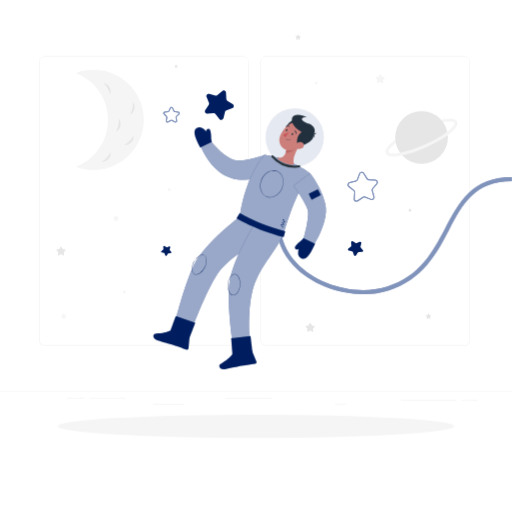
t = 0.00 s
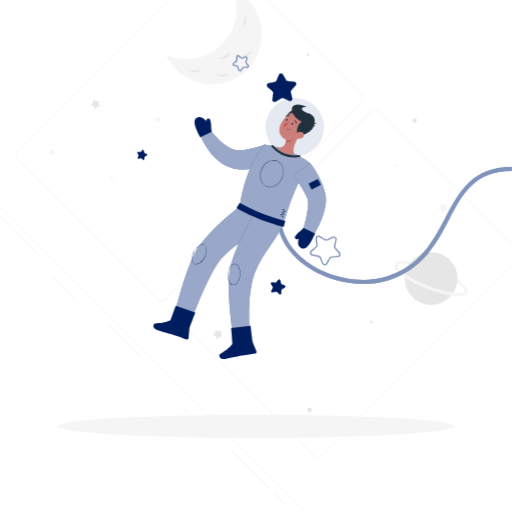
t = 0.75 s
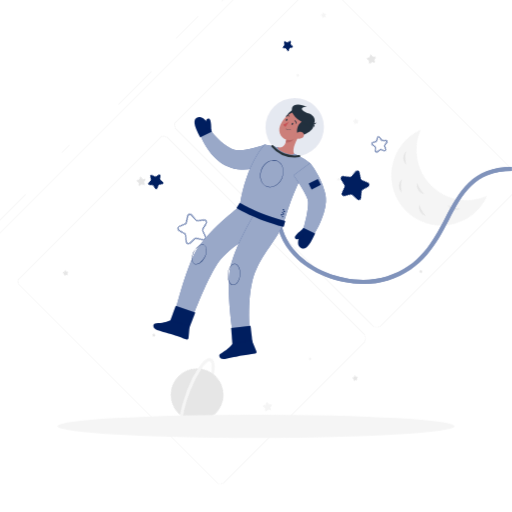
t = 2.25 s
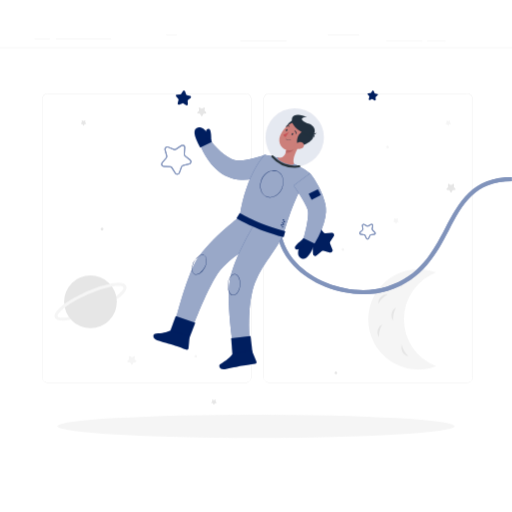
t = 3.00 s
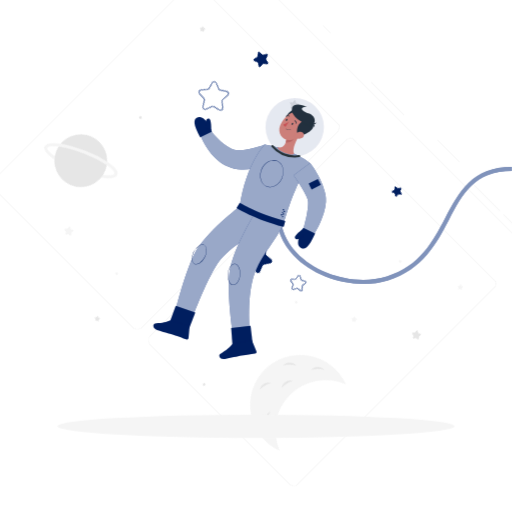
t = 3.75 s
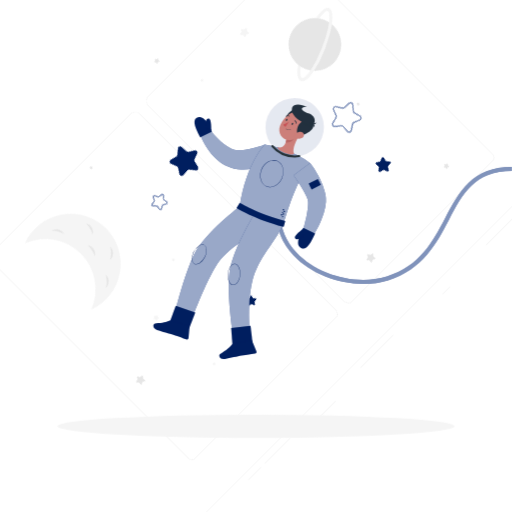
t = 5.25 s

The animated SVG that drew these frames (rendered in a browser with its animation timeline set to each time). Animation: 2 CSS @keyframes rules; one cycle of 6.00 s, repeats indefinitely.

<svg class="animated" id="freepik_stories-astronaut" xmlns="http://www.w3.org/2000/svg" viewBox="0 0 500 500" version="1.1" xmlns:xlink="http://www.w3.org/1999/xlink" xmlns:svgjs="http://svgjs.com/svgjs"><style>svg#freepik_stories-astronaut:not(.animated) .animable {opacity: 0;}svg#freepik_stories-astronaut.animated #freepik--background-complete--inject-25 {animation: 6s Infinite  linear spin;animation-delay: 0s;}svg#freepik_stories-astronaut.animated #freepik--Stars--inject-25 {animation: 6s Infinite  linear spin;animation-delay: 0s;}svg#freepik_stories-astronaut.animated #freepik--Character--inject-25 {animation: 1.5s Infinite  linear floating;animation-delay: 0s;}         @keyframes spin {             from {                 transform: rotate(0);               }               to {                 transform: rotate(360deg);               }         }                 @keyframes floating {                0% {                    opacity: 1;                    transform: translateY(0px);                }                50% {                    transform: translateY(-10px);                }                100% {                    opacity: 1;                    transform: translateY(0px);                }            }        </style><g id="freepik--background-complete--inject-25" class="animable" style="transform-origin: 250px 214.492px;"><rect y="382.4" width="500" height="0.25" style="fill: rgb(224, 224, 224); transform-origin: 250px 382.525px;" id="ely25jp0764sr" class="animable"></rect><rect x="327.22" y="395" width="10.48" height="0.25" style="fill: rgb(224, 224, 224); transform-origin: 332.46px 395.125px;" id="elyltaxutoga" class="animable"></rect><rect x="64.93" y="388.44" width="17.85" height="0.25" style="fill: rgb(224, 224, 224); transform-origin: 73.855px 388.565px;" id="eltf67zmdlbwh" class="animable"></rect><rect x="149.23" y="394.88" width="30.66" height="0.25" style="fill: rgb(224, 224, 224); transform-origin: 164.56px 395.005px;" id="eljdod5fc39pi" class="animable"></rect><rect x="220.09" y="389.17" width="45.25" height="0.25" style="fill: rgb(224, 224, 224); transform-origin: 242.715px 389.295px;" id="elftxips2z0s" class="animable"></rect><rect x="391.44" y="390.76" width="53.95" height="0.25" style="fill: rgb(224, 224, 224); transform-origin: 418.415px 390.885px;" id="elewgovktv84p" class="animable"></rect><rect x="87.61" y="388.44" width="35.34" height="0.25" style="fill: rgb(224, 224, 224); transform-origin: 105.28px 388.565px;" id="elyiyi93p2ur" class="animable"></rect><rect x="451.22" y="390.88" width="14.97" height="0.25" style="fill: rgb(224, 224, 224); transform-origin: 458.705px 391.005px;" id="elx38757czfu" class="animable"></rect><path d="M237,337.8H43.91a5.71,5.71,0,0,1-5.7-5.71V60.66A5.71,5.71,0,0,1,43.91,55H237a5.71,5.71,0,0,1,5.71,5.71V332.09A5.71,5.71,0,0,1,237,337.8ZM43.91,55.2a5.46,5.46,0,0,0-5.45,5.46V332.09a5.46,5.46,0,0,0,5.45,5.46H237a5.47,5.47,0,0,0,5.46-5.46V60.66A5.47,5.47,0,0,0,237,55.2Z" style="fill: rgb(224, 224, 224); transform-origin: 140.46px 196.4px;" id="el4t8modfcvcs" class="animable"></path><path d="M453.31,337.8H260.21a5.72,5.72,0,0,1-5.71-5.71V60.66A5.72,5.72,0,0,1,260.21,55h193.1A5.71,5.71,0,0,1,459,60.66V332.09A5.71,5.71,0,0,1,453.31,337.8ZM260.21,55.2a5.47,5.47,0,0,0-5.46,5.46V332.09a5.47,5.47,0,0,0,5.46,5.46h193.1a5.47,5.47,0,0,0,5.46-5.46V60.66a5.47,5.47,0,0,0-5.46-5.46Z" style="fill: rgb(224, 224, 224); transform-origin: 356.75px 196.4px;" id="elidamw62gr" class="animable"></path><path d="M140.43,117A49,49,0,0,1,74,162.78a49,49,0,0,0,0-91.53A49,49,0,0,1,140.43,117Z" style="fill: rgb(245, 245, 245); transform-origin: 107.215px 117.015px;" id="elr1lbei4n7td" class="animable"></path><path d="M107,85.21a8.3,8.3,0,0,1,.51,7.08,20.48,20.48,0,0,0-2.3-6.07,21.43,21.43,0,0,0-4-5.14A8.33,8.33,0,0,1,107,85.21Z" style="fill: rgb(230, 230, 230); transform-origin: 104.641px 86.685px;" id="elbqv6bu83tjs" class="animable"></path><path d="M131.17,106.72a8.33,8.33,0,0,1-4.58,5.42,21,21,0,0,0,2.6-6,21.53,21.53,0,0,0,.73-6.46A8.31,8.31,0,0,1,131.17,106.72Z" style="fill: rgb(230, 230, 230); transform-origin: 129.029px 105.91px;" id="el167z1d0n5os" class="animable"></path><path d="M128.14,139a8.3,8.3,0,0,1-6.63,2.51,21.08,21.08,0,0,0,5.16-3.94,21.37,21.37,0,0,0,3.77-5.29A8.34,8.34,0,0,1,128.14,139Z" style="fill: rgb(230, 230, 230); transform-origin: 126px 136.908px;" id="eliz3gh1yhpih" class="animable"></path><path d="M105.75,155.4a8.31,8.31,0,0,1-6.63,2.52,21.71,21.71,0,0,0,8.93-9.24A8.29,8.29,0,0,1,105.75,155.4Z" style="fill: rgb(230, 230, 230); transform-origin: 103.611px 153.313px;" id="elhnjve75iqut" class="animable"></path><path d="M117.57,122.78a8.31,8.31,0,0,1-4.31,5.63A21.81,21.81,0,0,0,116,115.86,8.24,8.24,0,0,1,117.57,122.78Z" style="fill: rgb(230, 230, 230); transform-origin: 115.516px 122.135px;" id="elzxc7ihtcj2" class="animable"></path><path d="M378.22,150.55a1.5,1.5,0,0,1-1.37-.89c-2.84-6.42,13.18-17.54,30.47-25.2s36.29-12.07,39.14-5.65a1.5,1.5,0,0,1-2.75,1.21c-1.27-2.86-15.6-1.5-35.17,7.18s-30.22,18.37-29,21.24a1.49,1.49,0,0,1-.76,2A1.46,1.46,0,0,1,378.22,150.55Z" style="fill: rgb(245, 245, 245); transform-origin: 411.554px 133.135px;" id="el1irfr4v3zf9" class="animable"></path><circle cx="411.65" cy="134.23" r="25.75" style="fill: rgb(230, 230, 230); transform-origin: 411.65px 134.23px;" id="elq4d0euuqvo" class="animable"></circle><path d="M384.38,152.78c-4.08,0-6.61-1-7.53-3.12a1.51,1.51,0,0,1,.77-2,1.49,1.49,0,0,1,2,.76c.4.9,3.12,2.06,10.81.74a109.43,109.43,0,0,0,24.37-7.91C434.34,132.6,445,122.89,443.71,120a1.5,1.5,0,0,1,2.75-1.21c2.84,6.42-13.18,17.54-30.47,25.2a113,113,0,0,1-25.08,8.13A39.09,39.09,0,0,1,384.38,152.78Z" style="fill: rgb(245, 245, 245); transform-origin: 411.753px 135.338px;" id="eloydfkuvzzii" class="animable"></path><path d="M371.89,72.94l.85,1.71a.68.68,0,0,0,.51.37l1.89.28a.68.68,0,0,1,.38,1.16l-1.37,1.34a.66.66,0,0,0-.19.6l.32,1.88a.68.68,0,0,1-1,.72l-1.69-.89a.72.72,0,0,0-.64,0l-1.69.89a.68.68,0,0,1-1-.72l.32-1.88a.64.64,0,0,0-.2-.6L367,76.46a.68.68,0,0,1,.38-1.16l1.89-.28a.68.68,0,0,0,.51-.37l.85-1.71A.68.68,0,0,1,371.89,72.94Z" style="fill: rgb(245, 245, 245); transform-origin: 371.26px 76.8012px;" id="el0zlxgoba8r8" class="animable"></path><path d="M60.13,241.19,61,242.9a.71.71,0,0,0,.51.38l1.89.27a.69.69,0,0,1,.38,1.17l-1.37,1.33a.67.67,0,0,0-.19.6l.32,1.89a.68.68,0,0,1-1,.72l-1.69-.89a.66.66,0,0,0-.64,0l-1.69.89a.68.68,0,0,1-1-.72l.32-1.89a.67.67,0,0,0-.19-.6l-1.37-1.33a.69.69,0,0,1,.38-1.17l1.89-.27a.71.71,0,0,0,.51-.38l.85-1.71A.68.68,0,0,1,60.13,241.19Z" style="fill: rgb(230, 230, 230); transform-origin: 59.53px 245.078px;" id="el5g2lptz51ik" class="animable"></path><path d="M303.57,315.8l.84,1.71a.67.67,0,0,0,.52.37l1.89.28a.68.68,0,0,1,.37,1.16l-1.36,1.34a.67.67,0,0,0-.2.6l.32,1.89a.68.68,0,0,1-1,.72l-1.69-.89a.64.64,0,0,0-.63,0l-1.7.89a.69.69,0,0,1-1-.72l.33-1.89a.7.7,0,0,0-.2-.6l-1.37-1.34a.68.68,0,0,1,.38-1.16l1.89-.28a.69.69,0,0,0,.52-.37l.84-1.71A.69.69,0,0,1,303.57,315.8Z" style="fill: rgb(230, 230, 230); transform-origin: 302.941px 319.679px;" id="el2p1mhr4qjw1" class="animable"></path><path d="M291.44,33.93l.51,1a.4.4,0,0,0,.3.22l1.13.16a.41.41,0,0,1,.23.7l-.82.8a.4.4,0,0,0-.11.36l.19,1.12a.4.4,0,0,1-.59.43l-1-.53a.42.42,0,0,0-.38,0l-1,.53a.41.41,0,0,1-.59-.43l.2-1.12a.43.43,0,0,0-.12-.36l-.82-.8a.41.41,0,0,1,.23-.7l1.13-.16a.4.4,0,0,0,.3-.22l.51-1A.41.41,0,0,1,291.44,33.93Z" style="fill: rgb(230, 230, 230); transform-origin: 291.09px 36.2532px;" id="elrr0mohqp5c" class="animable"></path><path d="M113.62,210.8l.51,1a.4.4,0,0,0,.3.22l1.13.17a.4.4,0,0,1,.23.69l-.82.8a.4.4,0,0,0-.11.36l.19,1.13a.41.41,0,0,1-.59.43l-1-.53a.37.37,0,0,0-.38,0l-1,.53a.41.41,0,0,1-.6-.43l.2-1.13a.43.43,0,0,0-.12-.36l-.82-.8a.4.4,0,0,1,.23-.69l1.13-.17a.4.4,0,0,0,.3-.22l.51-1A.4.4,0,0,1,113.62,210.8Z" style="fill: rgb(245, 245, 245); transform-origin: 113.265px 213.117px;" id="elg0envqyt2di" class="animable"></path><path d="M62.55,306.31l.5,1a.41.41,0,0,0,.31.23l1.13.16a.41.41,0,0,1,.22.7l-.81.8a.39.39,0,0,0-.12.36L64,310.7a.4.4,0,0,1-.59.43l-1-.53a.42.42,0,0,0-.38,0l-1,.53a.4.4,0,0,1-.59-.43l.19-1.12a.39.39,0,0,0-.12-.36l-.82-.8a.41.41,0,0,1,.23-.7l1.13-.16a.43.43,0,0,0,.31-.23l.5-1A.42.42,0,0,1,62.55,306.31Z" style="fill: rgb(245, 245, 245); transform-origin: 62.2007px 308.661px;" id="els3eraoitgw" class="animable"></path><path d="M418.78,306.46l.51,1a.4.4,0,0,0,.31.22l1.13.16a.41.41,0,0,1,.22.7l-.81.8a.4.4,0,0,0-.12.36l.19,1.12a.4.4,0,0,1-.59.43l-1-.53a.42.42,0,0,0-.38,0l-1,.53a.41.41,0,0,1-.6-.43l.2-1.12a.4.4,0,0,0-.12-.36l-.82-.8a.41.41,0,0,1,.23-.7l1.13-.16a.42.42,0,0,0,.31-.22l.5-1A.41.41,0,0,1,418.78,306.46Z" style="fill: rgb(230, 230, 230); transform-origin: 418.426px 308.779px;" id="el6eqy7ogmacm" class="animable"></path><circle cx="171.99" cy="64.81" r="1.33" style="fill: rgb(230, 230, 230); transform-origin: 171.99px 64.81px;" id="elan5qlnkjsvq" class="animable"></circle><path d="M310.18,81.08a1.33,1.33,0,1,1-1.33-1.32A1.33,1.33,0,0,1,310.18,81.08Z" style="fill: rgb(245, 245, 245); transform-origin: 308.85px 81.09px;" id="elqa0je0svzml" class="animable"></path><circle cx="165.18" cy="185.33" r="1.33" style="fill: rgb(245, 245, 245); transform-origin: 165.18px 185.33px;" id="el2vj645fgpfr" class="animable"></circle><path d="M122.83,285.26a1.33,1.33,0,1,1-1.32-1.32A1.32,1.32,0,0,1,122.83,285.26Z" style="fill: rgb(245, 245, 245); transform-origin: 121.5px 285.27px;" id="el0w0rc69k3oij" class="animable"></path><circle cx="400.33" cy="205.33" r="1.33" style="fill: rgb(230, 230, 230); transform-origin: 400.33px 205.33px;" id="elmqki9lr8ku" class="animable"></circle></g><g id="freepik--Shadow--inject-25" class="animable" style="transform-origin: 250px 416.24px;"><ellipse cx="250" cy="416.24" rx="193.89" ry="11.32" style="fill: rgb(245, 245, 245); transform-origin: 250px 416.24px;" id="elhlb4p3ffl4" class="animable"></ellipse></g><g id="freepik--Stars--inject-25" class="animable animator-active" style="transform-origin: 263.174px 169.166px;"><path d="M163.46,119.73a1.66,1.66,0,0,1-1.63-1.94l.55-3.17a.68.68,0,0,0-.19-.58l-2.31-2.25a1.65,1.65,0,0,1,.92-2.82l3.19-.46a.67.67,0,0,0,.49-.36l1.42-2.89a1.66,1.66,0,0,1,3,0l1.42,2.89a.67.67,0,0,0,.5.36L174,109a1.65,1.65,0,0,1,.92,2.82L172.58,114a.65.65,0,0,0-.18.58l.54,3.17a1.65,1.65,0,0,1-2.4,1.74l-2.85-1.5a.63.63,0,0,0-.61,0l-2.85,1.49A1.64,1.64,0,0,1,163.46,119.73Zm3.93-14.39a.63.63,0,0,0-.59.36l-1.43,2.89a1.65,1.65,0,0,1-1.24.91l-3.19.46a.65.65,0,0,0-.36,1.11l2.31,2.25a1.66,1.66,0,0,1,.47,1.47l-.54,3.17a.65.65,0,0,0,.94.69l2.86-1.5a1.65,1.65,0,0,1,1.53,0l2.86,1.5A.65.65,0,0,0,172,118l-.54-3.17a1.69,1.69,0,0,1,.47-1.47l2.31-2.25a.64.64,0,0,0,.17-.67.65.65,0,0,0-.53-.44l-3.19-.46a1.65,1.65,0,0,1-1.24-.91L168,105.7A.63.63,0,0,0,167.39,105.34Z" style="fill: rgb(0, 38, 119); transform-origin: 167.4px 112.021px;" id="el4jbcpxikyyr" class="animable"></path><g id="elpmvusgq88k"><path d="M163.46,119.73a1.66,1.66,0,0,1-1.63-1.94l.55-3.17a.68.68,0,0,0-.19-.58l-2.31-2.25a1.65,1.65,0,0,1,.92-2.82l3.19-.46a.67.67,0,0,0,.49-.36l1.42-2.89a1.66,1.66,0,0,1,3,0l1.42,2.89a.67.67,0,0,0,.5.36L174,109a1.65,1.65,0,0,1,.92,2.82L172.58,114a.65.65,0,0,0-.18.58l.54,3.17a1.65,1.65,0,0,1-2.4,1.74l-2.85-1.5a.63.63,0,0,0-.61,0l-2.85,1.49A1.64,1.64,0,0,1,163.46,119.73Zm3.93-14.39a.63.63,0,0,0-.59.36l-1.43,2.89a1.65,1.65,0,0,1-1.24.91l-3.19.46a.65.65,0,0,0-.36,1.11l2.31,2.25a1.66,1.66,0,0,1,.47,1.47l-.54,3.17a.65.65,0,0,0,.94.69l2.86-1.5a1.65,1.65,0,0,1,1.53,0l2.86,1.5A.65.65,0,0,0,172,118l-.54-3.17a1.69,1.69,0,0,1,.47-1.47l2.31-2.25a.64.64,0,0,0,.17-.67.65.65,0,0,0-.53-.44l-3.19-.46a1.65,1.65,0,0,1-1.24-.91L168,105.7A.63.63,0,0,0,167.39,105.34Z" style="fill: rgb(255, 255, 255); opacity: 0.5; transform-origin: 167.4px 112.021px;" class="animable"></path></g><path d="M220.65,90.49l.29,6.17a2.19,2.19,0,0,0,1,1.77l5.24,3.26a2.21,2.21,0,0,1-.39,3.94l-5.77,2.18a2.18,2.18,0,0,0-1.36,1.53l-1.48,6a2.21,2.21,0,0,1-3.87.86l-3.86-4.82a2.16,2.16,0,0,0-1.88-.82l-6.15.44a2.21,2.21,0,0,1-2-3.41l3.39-5.16a2.18,2.18,0,0,0,.2-2l-2.32-5.72a2.21,2.21,0,0,1,2.62-3l5.95,1.63a2.21,2.21,0,0,0,2-.44l4.72-4A2.21,2.21,0,0,1,220.65,90.49Z" style="fill: rgb(0, 38, 119); transform-origin: 214.14px 102.687px;" id="el0ajpbzm1cd7" class="animable"></path><g id="elmkmluvkde"><path d="M220.65,90.49l.29,6.17a2.19,2.19,0,0,0,1,1.77l5.24,3.26a2.21,2.21,0,0,1-.39,3.94l-5.77,2.18a2.18,2.18,0,0,0-1.36,1.53l-1.48,6a2.21,2.21,0,0,1-3.87.86l-3.86-4.82a2.16,2.16,0,0,0-1.88-.82l-6.15.44a2.21,2.21,0,0,1-2-3.41l3.39-5.16a2.18,2.18,0,0,0,.2-2l-2.32-5.72a2.21,2.21,0,0,1,2.62-3l5.95,1.63a2.21,2.21,0,0,0,2-.44l4.72-4A2.21,2.21,0,0,1,220.65,90.49Z" style="opacity: 0.2; transform-origin: 214.14px 102.687px;" class="animable"></path></g><path d="M348.13,196.88a2.74,2.74,0,0,1-2.7-2.9l.42-6.16a1.7,1.7,0,0,0-.64-1.45l-4.83-3.84a2.71,2.71,0,0,1,1-4.75l6-1.5a1.66,1.66,0,0,0,1.18-1.06l2.16-5.78a2.71,2.71,0,0,1,4.83-.49l3.28,5.23a1.69,1.69,0,0,0,1.37.8l6.17.27a2.71,2.71,0,0,1,2,4.44l-4,4.73A1.71,1.71,0,0,0,364,186l1.65,5.95a2.69,2.69,0,0,1-.8,2.74,2.72,2.72,0,0,1-2.82.5l-5.72-2.31a1.71,1.71,0,0,0-1.58.16l-5.14,3.41A2.75,2.75,0,0,1,348.13,196.88Zm5.15-28.2h-.18a1.67,1.67,0,0,0-1.43,1.1l-2.16,5.78a2.67,2.67,0,0,1-1.88,1.68l-6,1.5a1.71,1.71,0,0,0-.65,3l4.83,3.84a2.69,2.69,0,0,1,1,2.3l-.42,6.16a1.67,1.67,0,0,0,.84,1.59,1.7,1.7,0,0,0,1.8,0l5.15-3.41a2.71,2.71,0,0,1,2.5-.26l5.73,2.31a1.71,1.71,0,0,0,2.28-2l-1.65-5.95a2.7,2.7,0,0,1,.53-2.46l4-4.73a1.72,1.72,0,0,0-1.24-2.81l-6.16-.26a2.72,2.72,0,0,1-2.18-1.27l-3.27-5.23A1.68,1.68,0,0,0,353.28,168.68Z" style="fill: rgb(0, 38, 119); transform-origin: 354.172px 182.282px;" id="elkclgw9byojg" class="animable"></path><g id="ellf66kpg2qb"><path d="M348.13,196.88a2.74,2.74,0,0,1-2.7-2.9l.42-6.16a1.7,1.7,0,0,0-.64-1.45l-4.83-3.84a2.71,2.71,0,0,1,1-4.75l6-1.5a1.66,1.66,0,0,0,1.18-1.06l2.16-5.78a2.71,2.71,0,0,1,4.83-.49l3.28,5.23a1.69,1.69,0,0,0,1.37.8l6.17.27a2.71,2.71,0,0,1,2,4.44l-4,4.73A1.71,1.71,0,0,0,364,186l1.65,5.95a2.69,2.69,0,0,1-.8,2.74,2.72,2.72,0,0,1-2.82.5l-5.72-2.31a1.71,1.71,0,0,0-1.58.16l-5.14,3.41A2.75,2.75,0,0,1,348.13,196.88Zm5.15-28.2h-.18a1.67,1.67,0,0,0-1.43,1.1l-2.16,5.78a2.67,2.67,0,0,1-1.88,1.68l-6,1.5a1.71,1.71,0,0,0-.65,3l4.83,3.84a2.69,2.69,0,0,1,1,2.3l-.42,6.16a1.67,1.67,0,0,0,.84,1.59,1.7,1.7,0,0,0,1.8,0l5.15-3.41a2.71,2.71,0,0,1,2.5-.26l5.73,2.31a1.71,1.71,0,0,0,2.28-2l-1.65-5.95a2.7,2.7,0,0,1,.53-2.46l4-4.73a1.72,1.72,0,0,0-1.24-2.81l-6.16-.26a2.72,2.72,0,0,1-2.18-1.27l-3.27-5.23A1.68,1.68,0,0,0,353.28,168.68Z" style="fill: rgb(255, 255, 255); opacity: 0.5; transform-origin: 354.172px 182.282px;" class="animable"></path></g><path d="M352.79,237.56l-.82,3.08a1.11,1.11,0,0,0,.24,1l2.07,2.42a1.14,1.14,0,0,1-.81,1.88l-3.18.17a1.16,1.16,0,0,0-.91.55l-1.66,2.72a1.15,1.15,0,0,1-2-.19l-1.14-3a1.17,1.17,0,0,0-.8-.7l-3.1-.74a1.14,1.14,0,0,1-.46-2l2.48-2a1.14,1.14,0,0,0,.41-1l-.25-3.18a1.14,1.14,0,0,1,1.75-1l2.68,1.73a1.17,1.17,0,0,0,1.06.1l2.94-1.23A1.15,1.15,0,0,1,352.79,237.56Z" style="fill: rgb(0, 38, 119); transform-origin: 347.174px 242.635px;" id="elz2qe5tg2wab" class="animable"></path><g id="elmodl2lrzp6s"><path d="M352.79,237.56l-.82,3.08a1.11,1.11,0,0,0,.24,1l2.07,2.42a1.14,1.14,0,0,1-.81,1.88l-3.18.17a1.16,1.16,0,0,0-.91.55l-1.66,2.72a1.15,1.15,0,0,1-2-.19l-1.14-3a1.17,1.17,0,0,0-.8-.7l-3.1-.74a1.14,1.14,0,0,1-.46-2l2.48-2a1.14,1.14,0,0,0,.41-1l-.25-3.18a1.14,1.14,0,0,1,1.75-1l2.68,1.73a1.17,1.17,0,0,0,1.06.1l2.94-1.23A1.15,1.15,0,0,1,352.79,237.56Z" style="opacity: 0.2; transform-origin: 347.174px 242.635px;" class="animable"></path></g><path d="M166.19,241.59l-.56,2.09a.8.8,0,0,0,.16.7L167.2,246a.78.78,0,0,1-.55,1.28l-2.16.12a.75.75,0,0,0-.61.37l-1.13,1.84a.77.77,0,0,1-1.38-.12l-.78-2a.77.77,0,0,0-.54-.48l-2.1-.5a.77.77,0,0,1-.31-1.35l1.67-1.36a.77.77,0,0,0,.29-.66l-.18-2.16a.78.78,0,0,1,1.2-.71l1.81,1.17a.77.77,0,0,0,.72.07l2-.83A.77.77,0,0,1,166.19,241.59Z" style="fill: rgb(0, 38, 119); transform-origin: 162.368px 245.065px;" id="elnq6i61vqnv" class="animable"></path><g id="el9by6ixoj6n9"><path d="M166.19,241.59l-.56,2.09a.8.8,0,0,0,.16.7L167.2,246a.78.78,0,0,1-.55,1.28l-2.16.12a.75.75,0,0,0-.61.37l-1.13,1.84a.77.77,0,0,1-1.38-.12l-.78-2a.77.77,0,0,0-.54-.48l-2.1-.5a.77.77,0,0,1-.31-1.35l1.67-1.36a.77.77,0,0,0,.29-.66l-.18-2.16a.78.78,0,0,1,1.2-.71l1.81,1.17a.77.77,0,0,0,.72.07l2-.83A.77.77,0,0,1,166.19,241.59Z" style="opacity: 0.2; transform-origin: 162.368px 245.065px;" class="animable"></path></g></g><g id="freepik--Character--inject-25" class="animable" style="transform-origin: 324.881px 228.679px;"><path d="M354.86,287.21c-25.09,0-51.59-10.26-68.16-27.79-16.72-17.7-21.2-40.08-12.61-63l3.74,1.4c-8,21.43-3.84,42.33,11.78,58.86,21.09,22.32,59,32.31,88.15,23.23,32.28-10,44.8-33.82,56.91-56.82C448.23,197.33,461,173,500,173v4c-36.54,0-48.24,22.22-61.79,47.95-11.91,22.61-25.4,48.24-59.26,58.77A81.1,81.1,0,0,1,354.86,287.21Z" style="fill: rgb(0, 38, 119); transform-origin: 384.913px 230.106px;" id="elqd8me6j5js" class="animable"></path><g id="elqlyo4vsrzvh"><path d="M354.86,287.21c-25.09,0-51.59-10.26-68.16-27.79-16.72-17.7-21.2-40.08-12.61-63l3.74,1.4c-8,21.43-3.84,42.33,11.78,58.86,21.09,22.32,59,32.31,88.15,23.23,32.28-10,44.8-33.82,56.91-56.82C448.23,197.33,461,173,500,173v4c-36.54,0-48.24,22.22-61.79,47.95-11.91,22.61-25.4,48.24-59.26,58.77A81.1,81.1,0,0,1,354.86,287.21Z" style="fill: rgb(255, 255, 255); opacity: 0.5; transform-origin: 384.913px 230.106px;" class="animable"></path></g><path d="M267.2,169.47l-1.35.53-1.25.47-2.5.85c-1.67.55-3.35,1-5,1.49a90.41,90.41,0,0,1-10.48,2.13,61.84,61.84,0,0,1-11.39.62,39.43,39.43,0,0,1-6.37-.84,37,37,0,0,1-6.23-2c-7.81-3.45-13.43-8.9-17.87-14.59a67.08,67.08,0,0,1-5.82-9c-.83-1.56-1.62-3.11-2.33-4.71-.36-.8-.7-1.61-1-2.42s-.6-1.61-.95-2.58l8.88-4.39,1.35,1.7c.48.59.95,1.18,1.45,1.76,1,1.17,2,2.32,3,3.43a77,77,0,0,0,6.29,6.24,47.5,47.5,0,0,0,6.65,5,36,36,0,0,0,3.36,1.83,23.45,23.45,0,0,0,3.32,1.21,15.73,15.73,0,0,0,6.42.56,54.42,54.42,0,0,0,7.94-1.21c2.78-.6,5.63-1.34,8.47-2.18,1.43-.39,2.85-.84,4.27-1.28l2.5-.91Z" style="fill: rgb(0, 38, 119); transform-origin: 230.93px 155.317px;" id="el40jrifdmawu" class="animable"></path><g id="ell2bj3kphxwp"><path d="M267.2,169.47l-1.35.53-1.25.47-2.5.85c-1.67.55-3.35,1-5,1.49a90.41,90.41,0,0,1-10.48,2.13,61.84,61.84,0,0,1-11.39.62,39.43,39.43,0,0,1-6.37-.84,37,37,0,0,1-6.23-2c-7.81-3.45-13.43-8.9-17.87-14.59a67.08,67.08,0,0,1-5.82-9c-.83-1.56-1.62-3.11-2.33-4.71-.36-.8-.7-1.61-1-2.42s-.6-1.61-.95-2.58l8.88-4.39,1.35,1.7c.48.59.95,1.18,1.45,1.76,1,1.17,2,2.32,3,3.43a77,77,0,0,0,6.29,6.24,47.5,47.5,0,0,0,6.65,5,36,36,0,0,0,3.36,1.83,23.45,23.45,0,0,0,3.32,1.21,15.73,15.73,0,0,0,6.42.56,54.42,54.42,0,0,0,7.94-1.21c2.78-.6,5.63-1.34,8.47-2.18,1.43-.39,2.85-.84,4.27-1.28l2.5-.91Z" style="fill: rgb(255, 255, 255); opacity: 0.6; transform-origin: 230.93px 155.317px;" class="animable"></path></g><path d="M258.46,151.18S240.68,168.65,234,211.64l42.64,16.84c2.56-5.65,9-34.52,26-59.17a67.82,67.82,0,0,0-13.06-8.08,193.37,193.37,0,0,0-18.13-7.16A97.09,97.09,0,0,0,258.46,151.18Z" style="fill: rgb(0, 38, 119); transform-origin: 268.32px 189.83px;" id="elq68pjiasrz" class="animable"></path><g id="elys01nkxi7jf"><path d="M258.46,151.18S240.68,168.65,234,211.64l42.64,16.84c2.56-5.65,9-34.52,26-59.17a67.82,67.82,0,0,0-13.06-8.08,193.37,193.37,0,0,0-18.13-7.16A97.09,97.09,0,0,0,258.46,151.18Z" style="fill: rgb(255, 255, 255); opacity: 0.6; transform-origin: 268.32px 189.83px;" class="animable"></path></g><path d="M292.67,141.67c-3,4.74-7.76,13.74-5.52,18.59,0,0-1.23,2.13-9.9-1.32-7.08-2.82-6.05-5-6.05-5,6.26.89,7.79-3.41,8.37-7.8Z" style="fill: rgb(228, 137, 123); transform-origin: 281.909px 151.29px;" id="elzr27oa4kk9" class="animable"></path><path d="M287.33,143.51l-7.75,2.65a18.49,18.49,0,0,1-.63,3c2.31.54,6.26-.67,7.4-2.87A8.32,8.32,0,0,0,287.33,143.51Z" style="fill: rgb(206, 111, 100); transform-origin: 283.14px 146.399px;" id="elq9liy4ceggg" class="animable"></path><path d="M288,117c-4-.58-12,8.52-9.22,13S295.55,118.14,288,117Z" style="fill: rgb(38, 50, 56); transform-origin: 284.208px 123.875px;" id="elt6s42n8dq8" class="animable"></path><path d="M296.55,136.19c-4.67,5.86-7.1,9.52-12.39,10.49-8,1.47-13.55-6.63-10.73-13.76,2.54-6.42,9.75-14.92,17.45-13.15A10.21,10.21,0,0,1,296.55,136.19Z" style="fill: rgb(228, 137, 123); transform-origin: 285.769px 133.194px;" id="elst63dwc3n7l" class="animable"></path><path d="M291.92,141.89c-4.16-.94-1.51-16.68,9.24-13.78C314.18,131.62,298.65,143.4,291.92,141.89Z" style="fill: rgb(38, 50, 56); transform-origin: 298.126px 134.888px;" id="el26zua2zku4f" class="animable"></path><path d="M301.47,132.23c-5-1.85-18.71-8.84-16.2-17.29,1.23-4.11,9.08-3.46,14.53-.55-8.85.32-4.41,4.53,1.38,6.35C310.6,123.7,308.16,134.73,301.47,132.23Z" style="fill: rgb(38, 50, 56); transform-origin: 296.179px 122.314px;" id="eln9ukl6f38kp" class="animable"></path><path d="M302.76,130.1s5.32-.7,4.21,4.13A6.05,6.05,0,0,0,302.76,130.1Z" style="fill: rgb(38, 50, 56); transform-origin: 304.941px 132.147px;" id="eltul6gdmntar" class="animable"></path><path d="M303,129.66s3.25,4.26,5.9.08A6.07,6.07,0,0,1,303,129.66Z" style="fill: rgb(38, 50, 56); transform-origin: 305.95px 130.619px;" id="elwulcjr9oypp" class="animable"></path><path d="M294.58,144.87a7.09,7.09,0,0,1-5.43,0c-2.31-1-1.92-3.39,0-4.76,1.74-1.23,5-2.21,6.72-.46S296.7,144,294.58,144.87Z" style="fill: rgb(228, 137, 123); transform-origin: 292.169px 142.056px;" id="elale86spo1bv" class="animable"></path><path d="M234,211.64s-33.48,25.21-43.92,45.72C179.25,278.71,169.05,322,169.05,322l15.87,5.76s13.27-36.75,25.33-56.93c13.15-22,34.94-27.05,51.81-48.16Z" style="fill: rgb(0, 38, 119); transform-origin: 215.555px 269.7px;" id="elc21816wnq9" class="animable"></path><g id="elzi6oqjoxfo"><path d="M234,211.64s-33.48,25.21-43.92,45.72C179.25,278.71,169.05,322,169.05,322l15.87,5.76s13.27-36.75,25.33-56.93c13.15-22,34.94-27.05,51.81-48.16Z" style="fill: rgb(255, 255, 255); opacity: 0.6; transform-origin: 215.555px 269.7px;" class="animable"></path></g><path d="M249.16,217.61s-22,35.86-25,57.91c-3.25,24.14,4.47,69.56,4.47,69.56l15.8-3.79s-3.78-32.93,1.72-55.94c6-25,23.54-39.29,30.49-56.87Z" style="fill: rgb(0, 38, 119); transform-origin: 250.001px 281.345px;" id="elxrwedvzaof" class="animable"></path><g id="elbsb73ocds7i"><path d="M249.16,217.61s-22,35.86-25,57.91c-3.25,24.14,4.47,69.56,4.47,69.56l15.8-3.79s-3.78-32.93,1.72-55.94c6-25,23.54-39.29,30.49-56.87Z" style="fill: rgb(255, 255, 255); opacity: 0.6; transform-origin: 250.001px 281.345px;" class="animable"></path></g><path d="M286.07,131.39c-.35.5-.9.72-1.22.49s-.31-.81,0-1.31.9-.72,1.22-.49S286.42,130.9,286.07,131.39Z" style="fill: rgb(38, 50, 56); transform-origin: 285.468px 130.98px;" id="el0x44c0cyc6m" class="animable"></path><path d="M280.44,127.44c-.35.5-.9.72-1.22.49s-.31-.81,0-1.31.9-.72,1.22-.49S280.79,127,280.44,127.44Z" style="fill: rgb(38, 50, 56); transform-origin: 279.838px 127.03px;" id="el4aj4qpyox49" class="animable"></path><path d="M282.06,129a21.74,21.74,0,0,1-5.37,2.59c.3,1.44,2.06,2.12,2.06,2.12Z" style="fill: rgb(222, 87, 83); transform-origin: 279.375px 131.355px;" id="elm4nut3xfzs" class="animable"></path><path d="M282.33,137.06a5.31,5.31,0,0,1-3.09-1,.18.18,0,1,1,.21-.29,4.81,4.81,0,0,0,4.3.71.19.19,0,0,1,.23.1.18.18,0,0,1-.1.23A4.36,4.36,0,0,1,282.33,137.06Z" style="fill: rgb(38, 50, 56); transform-origin: 281.571px 136.392px;" id="el56j6l9r7hid" class="animable"></path><path d="M289.25,130.83a.36.36,0,0,1-.36-.34,2.84,2.84,0,0,0-1.19-2.29.36.36,0,0,1,.37-.62,3.57,3.57,0,0,1,1.53,2.88.34.34,0,0,1-.34.37Z" style="fill: rgb(38, 50, 56); transform-origin: 288.563px 129.18px;" id="elsm2ndlg1b8q" class="animable"></path><path d="M279.54,123.85a.37.37,0,0,1-.32-.19.36.36,0,0,1,.14-.48,3.57,3.57,0,0,1,3.26-.18.36.36,0,0,1,.15.49.36.36,0,0,1-.48.15,2.83,2.83,0,0,0-2.58.16A.34.34,0,0,1,279.54,123.85Z" style="fill: rgb(38, 50, 56); transform-origin: 280.996px 123.27px;" id="eluzpli9044sa" class="animable"></path><path d="M302.68,169.31l.66.65.75,1,1.43,2c.91,1.34,1.8,2.69,2.64,4.07s1.65,2.79,2.43,4.23,1.5,2.9,2.21,4.39a72.64,72.64,0,0,1,3.66,9.43c.26.81.49,1.66.7,2.52l.33,1.28.08.32.1.46.2.91a26.64,26.64,0,0,1,.39,6.52,46.89,46.89,0,0,1-2,10.53,79.3,79.3,0,0,1-3.41,9.15c-1.28,2.92-2.7,5.72-4.21,8.46s-3.11,5.35-5,8l-8.88-4.4c1.52-5.49,3.1-11.18,4.29-16.65.56-2.75,1.11-5.46,1.42-8.07.16-1.32.27-2.58.36-3.8a29,29,0,0,0,0-3.39,10.45,10.45,0,0,0-.48-2.37l-.07-.17,0-.09-.09-.2-.36-.85c-.24-.56-.48-1.13-.77-1.7a78,78,0,0,0-3.65-6.9c-.66-1.16-1.35-2.31-2.08-3.46s-1.43-2.3-2.19-3.44-1.5-2.28-2.26-3.41l-2.18-3.22Z" style="fill: rgb(0, 38, 119); transform-origin: 302.507px 206.27px;" id="el3txq1a32ecb" class="animable"></path><g id="eljpegt845up"><path d="M302.68,169.31l.66.65.75,1,1.43,2c.91,1.34,1.8,2.69,2.64,4.07s1.65,2.79,2.43,4.23,1.5,2.9,2.21,4.39a72.64,72.64,0,0,1,3.66,9.43c.26.81.49,1.66.7,2.52l.33,1.28.08.32.1.46.2.91a26.64,26.64,0,0,1,.39,6.52,46.89,46.89,0,0,1-2,10.53,79.3,79.3,0,0,1-3.41,9.15c-1.28,2.92-2.7,5.72-4.21,8.46s-3.11,5.35-5,8l-8.88-4.4c1.52-5.49,3.1-11.18,4.29-16.65.56-2.75,1.11-5.46,1.42-8.07.16-1.32.27-2.58.36-3.8a29,29,0,0,0,0-3.39,10.45,10.45,0,0,0-.48-2.37l-.07-.17,0-.09-.09-.2-.36-.85c-.24-.56-.48-1.13-.77-1.7a78,78,0,0,0-3.65-6.9c-.66-1.16-1.35-2.31-2.08-3.46s-1.43-2.3-2.19-3.44-1.5-2.28-2.26-3.41l-2.18-3.22Z" style="fill: rgb(255, 255, 255); opacity: 0.6; transform-origin: 302.507px 206.27px;" class="animable"></path></g><g id="el2hw53r4ivu4"><circle cx="287.77" cy="134.21" r="28.57" style="fill: rgb(0, 38, 119); opacity: 0.1; transform-origin: 287.77px 134.21px; transform: rotate(-23.23deg);" class="animable"></circle></g><path d="M287.78,163.79a29.7,29.7,0,0,1-22.66-10.56,1,1,0,0,1,1.54-1.28,27.62,27.62,0,0,0,25.4,9.5,1,1,0,0,1,.31,2A29.39,29.39,0,0,1,287.78,163.79Z" style="fill: rgb(38, 50, 56); transform-origin: 279.058px 157.689px;" id="elhex5yv5f7xr" class="animable"></path><polygon points="246.54 344.52 227.17 349.49 225.74 330.47 244.61 328.1 246.54 344.52" style="fill: rgb(0, 38, 119); transform-origin: 236.14px 338.795px;" id="el5jls11a5tsp" class="animable"></polygon><g id="eltcb357pegp"><polygon points="246.54 344.52 227.17 349.49 225.74 330.47 244.61 328.1 246.54 344.52" style="opacity: 0.2; transform-origin: 236.14px 338.795px;" class="animable"></polygon></g><path d="M228.17,345.49l16.56-3.7a1.08,1.08,0,0,1,1.18.64l4.34,10.3a1.81,1.81,0,0,1-1.38,2.47c-4.75.78-7.1.92-13.06,2-3.67.67-11.17,2.43-16.23,3.35s-6.5-3.68-4.65-4.8c6.79-4.14,8.93-5.95,11.42-9.17A3,3,0,0,1,228.17,345.49Z" style="fill: rgb(0, 38, 119); transform-origin: 232.271px 351.222px;" id="elg74jh4ps9mc" class="animable"></path><g id="elppi4unwl2v"><path d="M228.17,345.49l16.56-3.7a1.08,1.08,0,0,1,1.18.64l4.34,10.3a1.81,1.81,0,0,1-1.38,2.47c-4.75.78-7.1.92-13.06,2-3.67.67-11.17,2.43-16.23,3.35s-6.5-3.68-4.65-4.8c6.79-4.14,8.93-5.95,11.42-9.17A3,3,0,0,1,228.17,345.49Z" style="opacity: 0.2; transform-origin: 232.271px 351.222px;" class="animable"></path></g><polygon points="184.62 330.73 165.18 326.01 171.62 308.63 190.63 315.33 184.62 330.73" style="fill: rgb(0, 38, 119); transform-origin: 177.905px 319.68px;" id="els03rz79kx6t" class="animable"></polygon><g id="elrdtn59epud"><polygon points="184.62 330.73 165.18 326.01 171.62 308.63 190.63 315.33 184.62 330.73" style="opacity: 0.2; transform-origin: 177.905px 319.68px;" class="animable"></polygon></g><path d="M168,323l16.35,4.53a1.06,1.06,0,0,1,.74,1.11l-1,11.13a1.8,1.8,0,0,1-2.38,1.53c-4.56-1.54-6.7-2.52-12.48-4.37-3.55-1.13-11-3.1-15.89-4.67s-4-6.3-1.85-6.42c7.94-.46,10.68-1.05,14.39-2.72A3,3,0,0,1,168,323Z" style="fill: rgb(0, 38, 119); transform-origin: 167.429px 332.13px;" id="elh5msieypr77" class="animable"></path><g id="elznzdorr8umh"><path d="M168,323l16.35,4.53a1.06,1.06,0,0,1,.74,1.11l-1,11.13a1.8,1.8,0,0,1-2.38,1.53c-4.56-1.54-6.7-2.52-12.48-4.37-3.55-1.13-11-3.1-15.89-4.67s-4-6.3-1.85-6.42c7.94-.46,10.68-1.05,14.39-2.72A3,3,0,0,1,168,323Z" style="opacity: 0.2; transform-origin: 167.429px 332.13px;" class="animable"></path></g><path d="M277,231.54c-28.56-7.57-45.39-18-46.09-18.43l3.18-5.09c.16.11,16.83,10.4,44.45,17.72Z" style="fill: rgb(0, 38, 119); transform-origin: 254.725px 219.78px;" id="el2akb7duvg6b" class="animable"></path><g id="elwxjgcdyrb"><path d="M277,231.54c-28.56-7.57-45.39-18-46.09-18.43l3.18-5.09c.16.11,16.83,10.4,44.45,17.72Z" style="opacity: 0.2; transform-origin: 254.725px 219.78px;" class="animable"></path></g><path d="M191.45,268.16a3.65,3.65,0,0,1-1.63-.37c-1.45-.74-2.32-2.41-2.44-4.71A16.29,16.29,0,0,1,194.06,250c1.92-1.25,3.79-1.53,5.24-.79s2.33,2.41,2.45,4.7a15.14,15.14,0,0,1-1.78,7.37h0a14.61,14.61,0,0,1-5,5.77A6.81,6.81,0,0,1,191.45,268.16ZM197.56,249a6.29,6.29,0,0,0-3.36,1.16,16.08,16.08,0,0,0-6.57,12.91c.11,2.2.93,3.8,2.31,4.5s3,.36,4.87-.78a14.37,14.37,0,0,0,4.94-5.68,14.83,14.83,0,0,0,1.75-7.23c-.12-2.2-.94-3.8-2.31-4.5A3.59,3.59,0,0,0,197.56,249Z" style="fill: rgb(0, 38, 119); transform-origin: 194.566px 258.483px;" id="elxz4xpbvr2" class="animable"></path><g id="el5efr29xi8b"><path d="M191.45,268.16a3.65,3.65,0,0,1-1.63-.37c-1.45-.74-2.32-2.41-2.44-4.71A16.29,16.29,0,0,1,194.06,250c1.92-1.25,3.79-1.53,5.24-.79s2.33,2.41,2.45,4.7a15.14,15.14,0,0,1-1.78,7.37h0a14.61,14.61,0,0,1-5,5.77A6.81,6.81,0,0,1,191.45,268.16ZM197.56,249a6.29,6.29,0,0,0-3.36,1.16,16.08,16.08,0,0,0-6.57,12.91c.11,2.2.93,3.8,2.31,4.5s3,.36,4.87-.78a14.37,14.37,0,0,0,4.94-5.68,14.83,14.83,0,0,0,1.75-7.23c-.12-2.2-.94-3.8-2.31-4.5A3.59,3.59,0,0,0,197.56,249Z" style="opacity: 0.2; transform-origin: 194.566px 258.483px;" class="animable"></path></g><path d="M227.89,288.42h-.24c-3.34-.27-5.69-5.16-5.23-10.9.44-5.59,3.36-10,6.59-10l.28,0c3.34.26,5.68,5.15,5.23,10.89C234,284.53,230.76,288.42,227.89,288.42ZM229,267.81c-3.1,0-5.91,4.27-6.34,9.73s1.8,10.37,5,10.63c2.76.22,6.14-3.72,6.61-9.72h0c.44-5.6-1.8-10.37-5-10.62Z" style="fill: rgb(0, 38, 119); transform-origin: 228.469px 277.97px;" id="eljvun1to6wy" class="animable"></path><g id="elf0l3jhn6ds"><path d="M227.89,288.42h-.24c-3.34-.27-5.69-5.16-5.23-10.9.44-5.59,3.36-10,6.59-10l.28,0c3.34.26,5.68,5.15,5.23,10.89C234,284.53,230.76,288.42,227.89,288.42ZM229,267.81c-3.1,0-5.91,4.27-6.34,9.73s1.8,10.37,5,10.63c2.76.22,6.14-3.72,6.61-9.72h0c.44-5.6-1.8-10.37-5-10.62Z" style="opacity: 0.2; transform-origin: 228.469px 277.97px;" class="animable"></path></g><path d="M263.72,192.78a9.06,9.06,0,0,1-3.52-.7c-5.58-2.33-7.78-9.81-4.92-16.69a15.15,15.15,0,0,1,6.63-7.58,9.56,9.56,0,0,1,14.32,6,15.16,15.16,0,0,1-.71,10h0a15.15,15.15,0,0,1-6.63,7.58A10.8,10.8,0,0,1,263.72,192.78Zm3.35-26.1a10.53,10.53,0,0,0-5,1.35,14.9,14.9,0,0,0-6.52,7.46c-2.81,6.75-.66,14.09,4.79,16.36a9.71,9.71,0,0,0,8.47-.67,14.9,14.9,0,0,0,6.52-7.46l.11.05-.11-.05a14.91,14.91,0,0,0,.7-9.87,9.7,9.7,0,0,0-5.49-6.49A9,9,0,0,0,267.07,166.68Z" style="fill: rgb(0, 38, 119); transform-origin: 265.395px 179.588px;" id="eltjfyb1we3j" class="animable"></path><g id="el7c65uu7wbfw"><path d="M263.72,192.78a9.06,9.06,0,0,1-3.52-.7c-5.58-2.33-7.78-9.81-4.92-16.69a15.15,15.15,0,0,1,6.63-7.58,9.56,9.56,0,0,1,14.32,6,15.16,15.16,0,0,1-.71,10h0a15.15,15.15,0,0,1-6.63,7.58A10.8,10.8,0,0,1,263.72,192.78Zm3.35-26.1a10.53,10.53,0,0,0-5,1.35,14.9,14.9,0,0,0-6.52,7.46c-2.81,6.75-.66,14.09,4.79,16.36a9.71,9.71,0,0,0,8.47-.67,14.9,14.9,0,0,0,6.52-7.46l.11.05-.11-.05a14.91,14.91,0,0,0,.7-9.87,9.7,9.7,0,0,0-5.49-6.49A9,9,0,0,0,267.07,166.68Z" style="opacity: 0.2; transform-origin: 265.395px 179.588px;" class="animable"></path></g><path d="M195.43,144.12l11.63-5.71s-6.31-15.49-12.9-14.12C187.35,125.7,189.31,132.38,195.43,144.12Z" style="fill: rgb(0, 38, 119); transform-origin: 198.466px 134.162px;" id="elj1vwut01b6h" class="animable"></path><g id="elybfeprw91h"><path d="M195.43,144.12l11.63-5.71s-6.31-15.49-12.9-14.12C187.35,125.7,189.31,132.38,195.43,144.12Z" style="opacity: 0.2; transform-origin: 198.466px 134.162px;" class="animable"></path></g><path d="M201,134.25l5.2,3s.38-10.9-2.18-11.4S200.42,128.39,201,134.25Z" style="fill: rgb(0, 38, 119); transform-origin: 203.532px 131.523px;" id="elnsjum6ctsz8" class="animable"></path><g id="elfgm827o5gn"><path d="M201,134.25l5.2,3s.38-10.9-2.18-11.4S200.42,128.39,201,134.25Z" style="opacity: 0.2; transform-origin: 203.532px 131.523px;" class="animable"></path></g><path d="M307.68,238.17l-11.61-5.77s-8.46,14.44-3.36,18.84C298,255.79,302.08,250.17,307.68,238.17Z" style="fill: rgb(0, 38, 119); transform-origin: 299.378px 242.606px;" id="ellnbpfn6claa" class="animable"></path><g id="el1au425tqbmy"><path d="M307.68,238.17l-11.61-5.77s-8.46,14.44-3.36,18.84C298,255.79,302.08,250.17,307.68,238.17Z" style="opacity: 0.2; transform-origin: 299.378px 242.606px;" class="animable"></path></g><path d="M296.47,239.77l-.75-6s-8.89,6.33-7.72,8.66S292.15,243.77,296.47,239.77Z" style="fill: rgb(0, 38, 119); transform-origin: 292.182px 238.72px;" id="ely3o0lc0l3w" class="animable"></path><g id="elf6pwgunwkrn"><path d="M296.47,239.77l-.75-6s-8.89,6.33-7.72,8.66S292.15,243.77,296.47,239.77Z" style="opacity: 0.2; transform-origin: 292.182px 238.72px;" class="animable"></path></g><g id="elbn4h7dw11dv"><rect x="302.3" y="186.68" width="10.01" height="6.42" style="fill: rgb(0, 38, 119); transform-origin: 307.305px 189.89px; transform: rotate(-26.81deg);" class="animable"></rect></g><g id="ela1anm5j8onh"><rect x="302.3" y="186.68" width="10.01" height="6.42" style="opacity: 0.2; transform-origin: 307.305px 189.89px; transform: rotate(-26.81deg);" class="animable"></rect></g><path d="M276.64,215.47a.64.64,0,1,1,.67-.42A.57.57,0,0,1,276.64,215.47Z" style="fill: rgb(0, 38, 119); transform-origin: 276.708px 214.838px;" id="elcod6cfnpdd7" class="animable"></path><path d="M275.75,217.94a.64.64,0,0,1,.42-1.17.64.64,0,0,1-.42,1.17Z" style="fill: rgb(0, 38, 119); transform-origin: 275.96px 217.355px;" id="el60n1pnm1a3f" class="animable"></path><path d="M274.86,220.4a.64.64,0,1,1,.66-.42A.56.56,0,0,1,274.86,220.4Z" style="fill: rgb(0, 38, 119); transform-origin: 274.918px 219.767px;" id="elwctuzcznx" class="animable"></path><path d="M277.53,217.19a.64.64,0,1,1,.66-.42A.56.56,0,0,1,277.53,217.19Z" style="fill: rgb(0, 38, 119); transform-origin: 277.588px 216.557px;" id="elst1agqc7sco" class="animable"></path><path d="M276.64,219.65a.64.64,0,1,1,.66-.42A.56.56,0,0,1,276.64,219.65Z" style="fill: rgb(0, 38, 119); transform-origin: 276.698px 219.017px;" id="elt92bhn6c2k" class="animable"></path><path d="M275.75,222.12a.56.56,0,0,1-.24-.75.49.49,0,1,1,.9.32A.56.56,0,0,1,275.75,222.12Z" style="fill: rgb(0, 38, 119); transform-origin: 275.968px 221.534px;" id="el2u5sc6enadj" class="animable"></path><g id="el8e5igr7d17n"><g style="opacity: 0.2; transform-origin: 276.253px 218.163px;" class="animable"><path d="M276.64,215.47a.64.64,0,1,1,.67-.42A.57.57,0,0,1,276.64,215.47Z" id="el16pn9jler0w" class="animable" style="transform-origin: 276.708px 214.838px;"></path><path d="M275.75,217.94a.64.64,0,0,1,.42-1.17.64.64,0,0,1-.42,1.17Z" id="elh3hf4mch3a" class="animable" style="transform-origin: 275.96px 217.355px;"></path><path d="M274.86,220.4a.64.64,0,1,1,.66-.42A.56.56,0,0,1,274.86,220.4Z" id="elycz10tt9mrq" class="animable" style="transform-origin: 274.918px 219.767px;"></path><path d="M277.53,217.19a.64.64,0,1,1,.66-.42A.56.56,0,0,1,277.53,217.19Z" id="eluaikb3wbsai" class="animable" style="transform-origin: 277.588px 216.557px;"></path><path d="M276.64,219.65a.64.64,0,1,1,.66-.42A.56.56,0,0,1,276.64,219.65Z" id="elpx790avfbg9" class="animable" style="transform-origin: 276.698px 219.017px;"></path><path d="M275.75,222.12a.56.56,0,0,1-.24-.75.49.49,0,1,1,.9.32A.56.56,0,0,1,275.75,222.12Z" id="elt8zahvvq5ql" class="animable" style="transform-origin: 275.968px 221.534px;"></path></g></g></g><defs>     <filter id="active" height="200%">         <feMorphology in="SourceAlpha" result="DILATED" operator="dilate" radius="2"></feMorphology>                <feFlood flood-color="#32DFEC" flood-opacity="1" result="PINK"></feFlood>        <feComposite in="PINK" in2="DILATED" operator="in" result="OUTLINE"></feComposite>        <feMerge>            <feMergeNode in="OUTLINE"></feMergeNode>            <feMergeNode in="SourceGraphic"></feMergeNode>        </feMerge>    </filter>    <filter id="hover" height="200%">        <feMorphology in="SourceAlpha" result="DILATED" operator="dilate" radius="2"></feMorphology>                <feFlood flood-color="#ff0000" flood-opacity="0.5" result="PINK"></feFlood>        <feComposite in="PINK" in2="DILATED" operator="in" result="OUTLINE"></feComposite>        <feMerge>            <feMergeNode in="OUTLINE"></feMergeNode>            <feMergeNode in="SourceGraphic"></feMergeNode>        </feMerge>            <feColorMatrix type="matrix" values="0   0   0   0   0                0   1   0   0   0                0   0   0   0   0                0   0   0   1   0 "></feColorMatrix>    </filter></defs></svg>